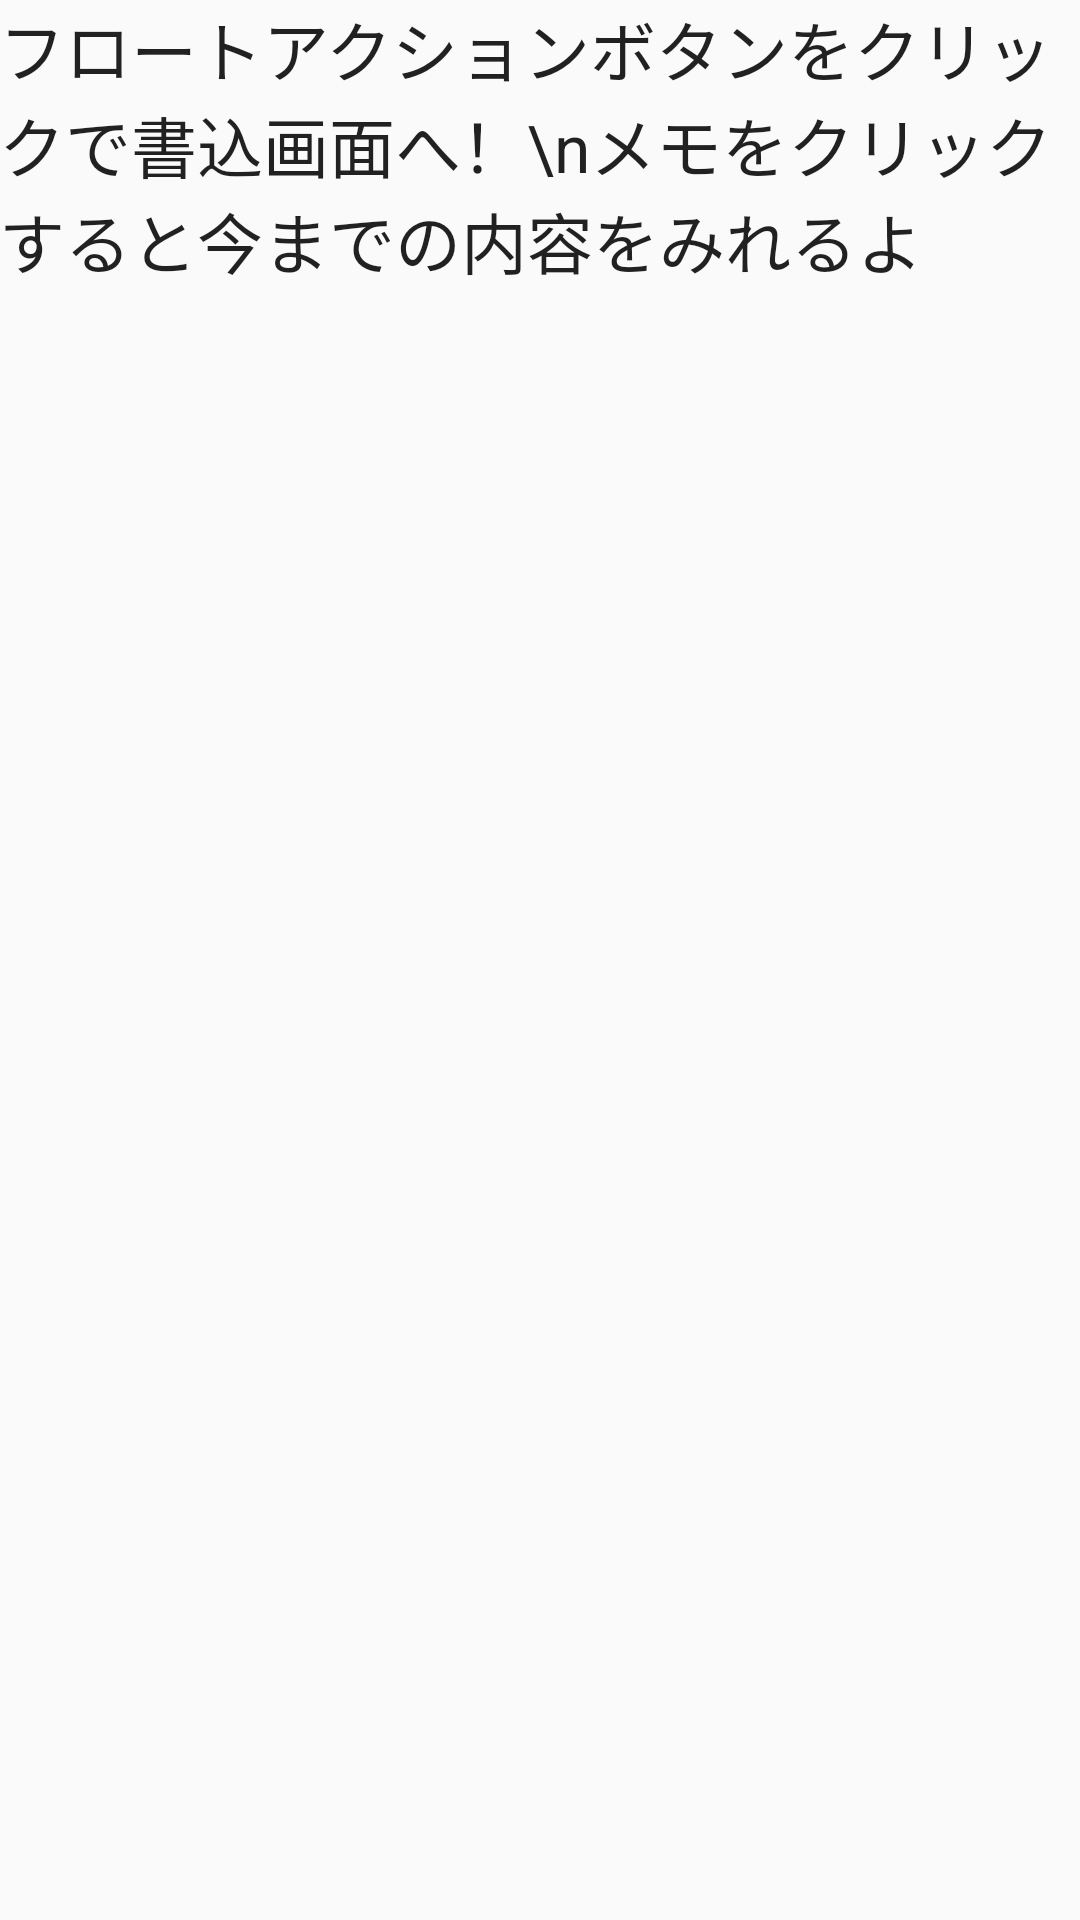

Layout XML and referenced resources for this Android screen:
<!-- AndroidManifest.xml: application theme Theme.AppCompat.Light -->
<!-- res/layout/activity_read_.xml -->
<LinearLayout xmlns:android="http://schemas.android.com/apk/res/android"
    xmlns:tools="http://schemas.android.com/tools" android:layout_width="match_parent"
    android:layout_height="match_parent" android:paddingLeft="@dimen/activity_horizontal_margin"
    android:paddingRight="@dimen/activity_horizontal_margin"
    android:paddingTop="@dimen/activity_vertical_margin"
    android:paddingBottom="@dimen/activity_vertical_margin"
    tools:context="com.kurono.sxil.memo_mst.read_Activity">

    <LinearLayout
        android:layout_width="match_parent"
        android:layout_height="match_parent">

        <ScrollView
            android:layout_width="match_parent"
            android:layout_height="match_parent"
            android:id="@+id/scrollView"



            >

            <TextView
                android:layout_width="wrap_content"
                android:layout_height="wrap_content"
                android:textAppearance="?android:attr/textAppearanceLarge"
                android:text="フロートアクションボタンをクリックで書込画面へ！\nメモをクリックすると今までの内容をみれるよ"
                android:id="@+id/textView" />
        </ScrollView>


    </LinearLayout>

</LinearLayout>
<!-- resources referenced by this layout -->
<resources>

</resources>
